Image classification data set "dataset" (juandmm1233/NoElectivaIII on GitHub). Class labels (57): onion, aloe vera, alpinia galanga rasna, amaranthus viridis arive-dantu, andrographis paniculata nelavembu, annona squamosa seethapala, jackfruit, neem, bacopa monnieri bhrami, malabar spinach, papaya, carissa carandas karanda, catharanthus roseus, chamaecostus cuspidatus insulin plant, lemon, citrus medica herelikai, Mexican mint doddpathre, taro, coriander, pumpkin, eclipta prostrata bringaraja, Roxburgh fig, peepal tree, globe amaranth, graptophyllum pictum caricature plant, hibiscus, hymenaea courbaril chakte, jasmine, henna, mango, mint, spiny gourd thumbai, morinda citrifolia nooni, moringa drumstick, Jamaica cherry gasagase, curry leaf, nerium oleander arali, nyctanthes arbor-tristis parijatha, ocimum basilicum kamakasturi, tulsi holy basil, poppy seed gasagase, beans, betel, pongamia honge, guava, punica granatum (pomoegranate), castor plant, rose, sandalwood, ashoka tree, spinach palak, rose apple, syzygium cumini nerale, crape jasmine, tamarind, tinospora cordifolia amruthaballi, wrightia tinctoria badipala.

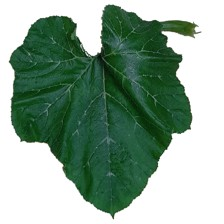
Label: pumpkin

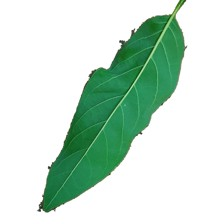
Label: annona squamosa seethapala

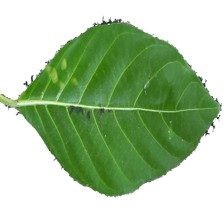
Label: morinda citrifolia nooni

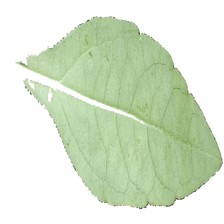
Label: eclipta prostrata bringaraja

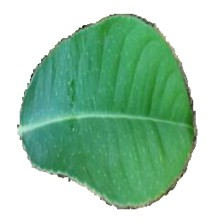
Label: wrightia tinctoria badipala

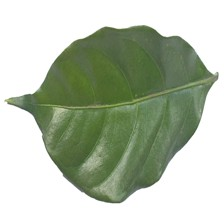
Label: crape jasmine
